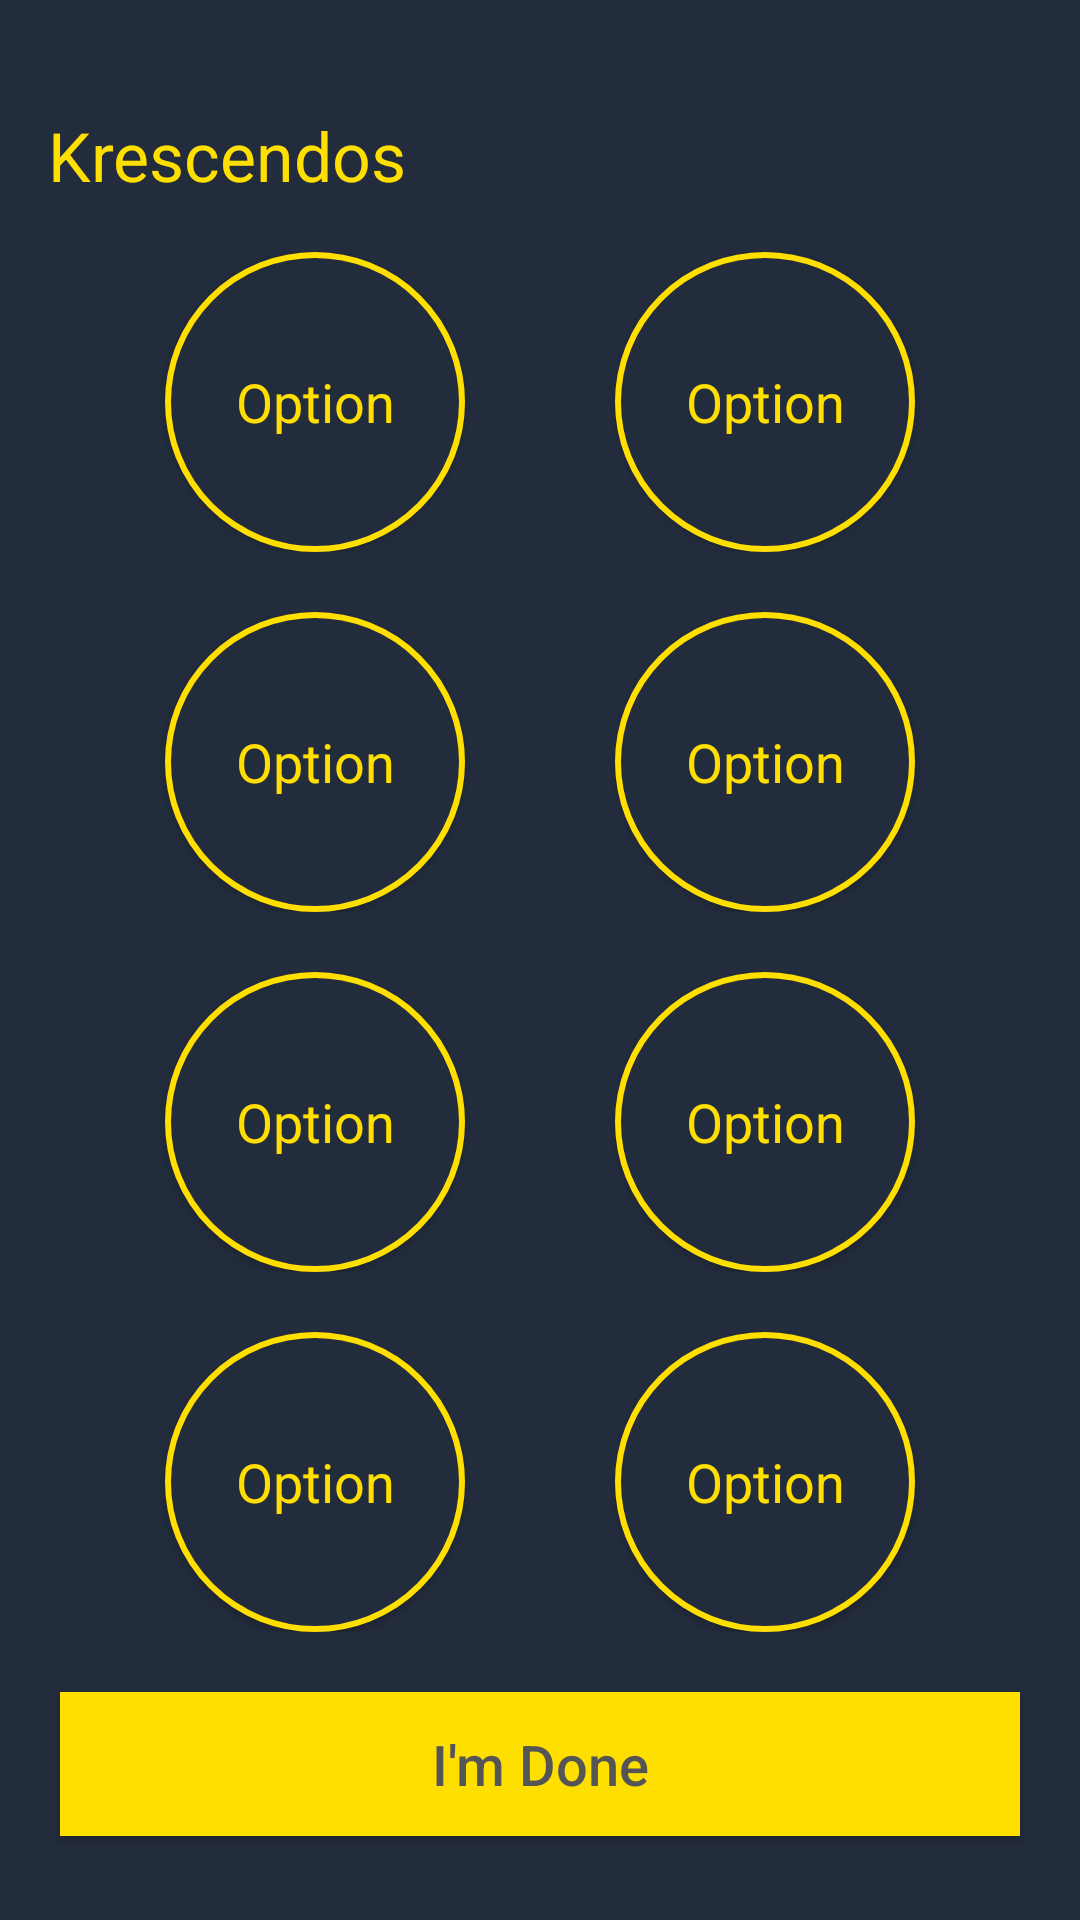

Reconstruct the res/layout file that produces this screen, plus the resources it refers to.
<!-- AndroidManifest.xml: application theme AppTheme -->
<!-- res/layout/activity_recommendation_input.xml -->
<?xml version="1.0" encoding="utf-8"?>

<LinearLayout xmlns:android="http://schemas.android.com/apk/res/android"
    xmlns:tools="http://schemas.android.com/tools"
    android:layout_width="match_parent"
    android:layout_height="match_parent"
    android:gravity="center"
    android:orientation="vertical"
    tools:context="com.krescendos.activities.RecommendationInputActivity">

    <include
        android:id="@+id/recommend_toolbar"
        layout="@layout/toolbar_layout" />

    <LinearLayout
        android:layout_width="match_parent"
        android:layout_height="wrap_content"
        android:gravity="center"
        android:orientation="horizontal"
        android:paddingBottom="20dp">

        <Button
            android:id="@+id/recommend_button_1_1"
            android:layout_width="100dp"
            android:layout_height="100dp"
            android:layout_marginEnd="50dp"
            android:background="@drawable/button_round_off"
            android:padding="15dp"
            android:text="@string/round_button_text"
            android:textAppearance="@style/TitleText" />

        <Button
            android:id="@+id/recommend_button_1_2"
            android:layout_width="100dp"
            android:layout_height="100dp"
            android:background="@drawable/button_round_off"
            android:padding="15dp"
            android:text="@string/round_button_text"
            android:textAppearance="@style/TitleText" />
    </LinearLayout>

    <LinearLayout
        android:layout_width="match_parent"
        android:layout_height="wrap_content"
        android:gravity="center"
        android:orientation="horizontal"
        android:paddingBottom="20dp">

        <Button
            android:id="@+id/recommend_button_2_1"
            android:layout_width="100dp"
            android:layout_height="100dp"
            android:layout_marginEnd="50dp"
            android:background="@drawable/button_round_off"
            android:padding="15dp"
            android:text="@string/round_button_text"
            android:textAppearance="@style/TitleText" />

        <Button
            android:id="@+id/recommend_button_2_2"
            android:layout_width="100dp"
            android:layout_height="100dp"
            android:background="@drawable/button_round_off"
            android:padding="15dp"
            android:text="@string/round_button_text"
            android:textAppearance="@style/TitleText" />
    </LinearLayout>

    <LinearLayout
        android:layout_width="match_parent"
        android:layout_height="wrap_content"
        android:gravity="center"
        android:orientation="horizontal"
        android:paddingBottom="20dp">

        <Button
            android:id="@+id/recommend_button_3_1"
            android:layout_width="100dp"
            android:layout_height="100dp"
            android:layout_marginEnd="50dp"
            android:background="@drawable/button_round_off"
            android:padding="15dp"
            android:text="@string/round_button_text"
            android:textAppearance="@style/TitleText" />

        <Button
            android:id="@+id/recommend_button_3_2"
            android:layout_width="100dp"
            android:layout_height="100dp"
            android:background="@drawable/button_round_off"
            android:padding="15dp"
            android:text="@string/round_button_text"
            android:textAppearance="@style/TitleText" />
    </LinearLayout>

    <LinearLayout
        android:layout_width="match_parent"
        android:layout_height="wrap_content"
        android:gravity="center"
        android:orientation="horizontal"
        android:paddingBottom="20dp">

        <Button
            android:id="@+id/recommend_button_4_1"
            android:layout_width="100dp"
            android:layout_height="100dp"
            android:layout_marginEnd="50dp"
            android:background="@drawable/button_round_off"
            android:padding="15dp"
            android:text="@string/round_button_text"
            android:textAppearance="@style/TitleText" />

        <Button
            android:id="@+id/recommend_button_4_2"
            android:layout_width="100dp"
            android:layout_height="100dp"
            android:background="@drawable/button_round_off"
            android:padding="15dp"
            android:text="@string/round_button_text"
            android:textAppearance="@style/TitleText" />
    </LinearLayout>

    <Button
        style="@style/TextButton"
        android:layout_width="match_parent"
        android:layout_height="wrap_content"
        android:text="@string/i_m_done" />
</LinearLayout>
<!-- res/layout/toolbar_layout.xml (included above) -->
<?xml version="1.0" encoding="utf-8"?>

<android.support.v7.widget.Toolbar xmlns:android="http://schemas.android.com/apk/res/android"
    xmlns:tools="http://schemas.android.com/tools"
    android:layout_width="match_parent"
    android:layout_height="?attr/actionBarSize"
    android:theme="@style/ToolbarTheme"
    tools:showIn="@layout/activity_create_details">

    <TextView
        android:id="@+id/toolbar_text"
        android:layout_width="match_parent"
        android:layout_height="?attr/actionBarSize"
        android:gravity="center_vertical"
        android:paddingBottom="8dp"
        android:text="@string/krescendos"
        android:textAppearance="@style/TitleText"
        android:textSize="@dimen/title_size" />

</android.support.v7.widget.Toolbar>
<!-- res/layout/activity_create_details.xml (included above) -->
<?xml version="1.0" encoding="utf-8"?>


<LinearLayout xmlns:android="http://schemas.android.com/apk/res/android"
    xmlns:app="http://schemas.android.com/apk/res-auto"
    xmlns:tools="http://schemas.android.com/tools"
    android:layout_width="match_parent"
    android:layout_height="match_parent"
    android:orientation="vertical"
    android:paddingLeft="10dp"
    android:paddingRight="10dp"
    tools:context="com.krescendos.activities.CreateDetailsActivity">

    <include
        android:id="@+id/create_details_toolbar"
        layout="@layout/toolbar_layout" />

    <TextView
        android:layout_width="match_parent"
        android:layout_height="wrap_content"
        android:paddingBottom="15dp"
        android:paddingTop="30dp"
        android:text="@string/party_details"
        android:textAppearance="@style/TitleText"
        android:textSize="@dimen/title_size" />

    <android.support.design.widget.TextInputLayout
        android:layout_width="match_parent"
        android:layout_height="wrap_content"
        app:hintTextAppearance="@style/BodyText"
        app:theme="@style/TextInput">

        <android.support.design.widget.TextInputEditText
            android:id="@+id/partyNameField"
            android:layout_width="match_parent"
            android:layout_height="wrap_content"
            android:ems="10"
            android:hint="@string/party_name"
            android:imeOptions="actionNext"
            android:inputType="text"
            android:maxLines="1" />

    </android.support.design.widget.TextInputLayout>

    <android.support.design.widget.TextInputLayout
        android:layout_width="match_parent"
        android:layout_height="wrap_content"
        app:hintTextAppearance="@style/BodyText"
        app:theme="@style/TextInput">

        <android.support.design.widget.TextInputEditText
            android:id="@+id/partyWelcomeField"
            android:layout_width="match_parent"
            android:layout_height="wrap_content"
            android:ems="10"
            android:hint="@string/party_welcome_message"
            android:imeOptions="actionDone"
            android:inputType="text"
            android:maxLines="1" />
    </android.support.design.widget.TextInputLayout>

    <TextView
        android:id="@+id/createErrorTextView"
        android:layout_width="match_parent"
        android:layout_height="wrap_content"
        android:text="@string/could_not_create_party"
        android:textColor="@android:color/holo_red_dark"
        android:visibility="invisible" />

    <TextView
        android:layout_width="match_parent"
        android:layout_height="wrap_content"
        android:paddingBottom="10dp"
        android:paddingTop="30dp"
        android:text="@string/party_options"
        android:textAppearance="@style/TitleText"
        android:textSize="@dimen/title_size" />

    <Switch
        android:id="@+id/autoSuggestSwitch"
        android:layout_width="match_parent"
        android:layout_height="wrap_content"
        android:checked="false"
        android:paddingBottom="10dp"
        android:text="@string/auto_suggest_songs"
        android:textColor="@color/colorText"
        android:theme="@style/Switch" />

    <Switch
        android:id="@+id/othersSuggestSwitch"
        android:layout_width="match_parent"
        android:layout_height="wrap_content"
        android:checked="true"
        android:paddingBottom="10dp"
        android:text="@string/allow_others_to_suggest_songs"
        android:textColor="@color/colorText"
        android:theme="@style/Switch" />

    <TextView
        android:layout_width="match_parent"
        android:layout_height="wrap_content"
        android:layout_marginTop="20dp"
        android:text="@string/you_ll_need_a_spotify_premium_account_to_host_a_party"
        android:textAppearance="@style/BodyText" />

    <Button
        android:id="@+id/partyCreateButton"
        style="@style/TextButton"
        android:layout_width="match_parent"
        android:layout_height="wrap_content"
        android:layout_marginTop="30dp"
        android:text="@string/create_short" />

</LinearLayout>
<!-- resources referenced by this layout -->
<resources>
  <color name="colorText">#ffffff</color>
  <dimen name="title_size">11pt</dimen>
  <!-- drawable button_round_off (drawable) -->
  <?xml version="1.0" encoding="utf-8"?>
  
  <selector xmlns:android="http://schemas.android.com/apk/res/android">
      <item>
          <shape android:shape="oval">
              <stroke android:width="2dp" android:color="@color/colorPrimary" />
              <solid android:color="@color/colorPrimaryDark" />
          </shape>
      </item>
  </selector>
  <string name="allow_others_to_suggest_songs">Allow others to suggest songs</string>
  <string name="auto_suggest_songs">Auto-suggest songs</string>
  <string name="could_not_create_party">Could not create party</string>
  <string name="create_short">Start party</string>
  <string name="i_m_done">I\'m Done</string>
  <string name="krescendos">Krescendos</string>
  <string name="party_details">Party Details</string>
  <string name="party_name">Party Name</string>
  <string name="party_options">Party Options</string>
  <string name="party_welcome_message">Party Welcome Message</string>
  <string name="round_button_text">Option</string>
  <string name="you_ll_need_a_spotify_premium_account_to_host_a_party">You\'ll need a Spotify Premium account to host a party</string>
  <style name="BodyText" parent="@android:style/TextAppearance.Medium">
          <item name="android:textColorPrimary">@color/colorText</item>
          <item name="android:textColor">@color/colorText</item>
      </style>
  <style name="Switch" parent="@style/AppTheme">
          <item name="android:textColorPrimary">@color/colorText</item>
          <item name="android:textColor">@color/colorText</item>
          <item name="android:textSize">10pt</item>
          <item name="colorControlNormal">@color/colorText</item>
          <item name="colorControlActivated">@color/colorPrimary</item>
          <item name="colorControlHighlight">@color/colorPrimary</item>
      </style>
  <style name="TitleText" parent="@android:style/TextAppearance.Medium">
          <item name="android:textColor">@color/colorPrimary</item>
          <item name="android:textColorPrimary">@color/colorPrimary</item>
      </style>
  <style name="ToolbarTheme" parent="@android:style/Theme.NoTitleBar.Fullscreen">
          <item name="android:textColorPrimary">@color/colorPrimary</item>
          <item name="android:gravity">center_vertical</item>
      </style>
  <style name="AppTheme" parent="Theme.AppCompat.Light.NoActionBar">
          <item name="android:background">@color/colorPrimaryDark</item>
          <item name="android:listViewStyle">@style/List</item>
          <item name="android:homeAsUpIndicator">@drawable/back_arrow</item>
          <item name="homeAsUpIndicator">@drawable/back_arrow</item>
          <item name="android:popupBackground">@null</item>
      </style>
  <color name="colorPrimary">#ffdf00</color>
  <color name="colorPrimaryDark">#232c3d</color>
  <color name="colorButtonText">#555555</color>
  <color name="colorAccent">#ffdf00</color>
  <style name="List" parent="@android:style/Widget.ListView">
          <item name="android:background">@color/colorPrimaryDark</item>
          <item name="android:dividerHeight">1dp</item>
          <item name="android:divider">@drawable/list_divider</item>
      </style>
  <!-- drawable list_divider (drawable) -->
  <inset xmlns:android="http://schemas.android.com/apk/res/android"
      android:insetLeft="50dp"
      android:insetRight="50dp" >
  
      <shape android:shape="rectangle" >
          <solid android:color="@color/colorButtonText" />
      </shape>
  
  </inset>
</resources>
